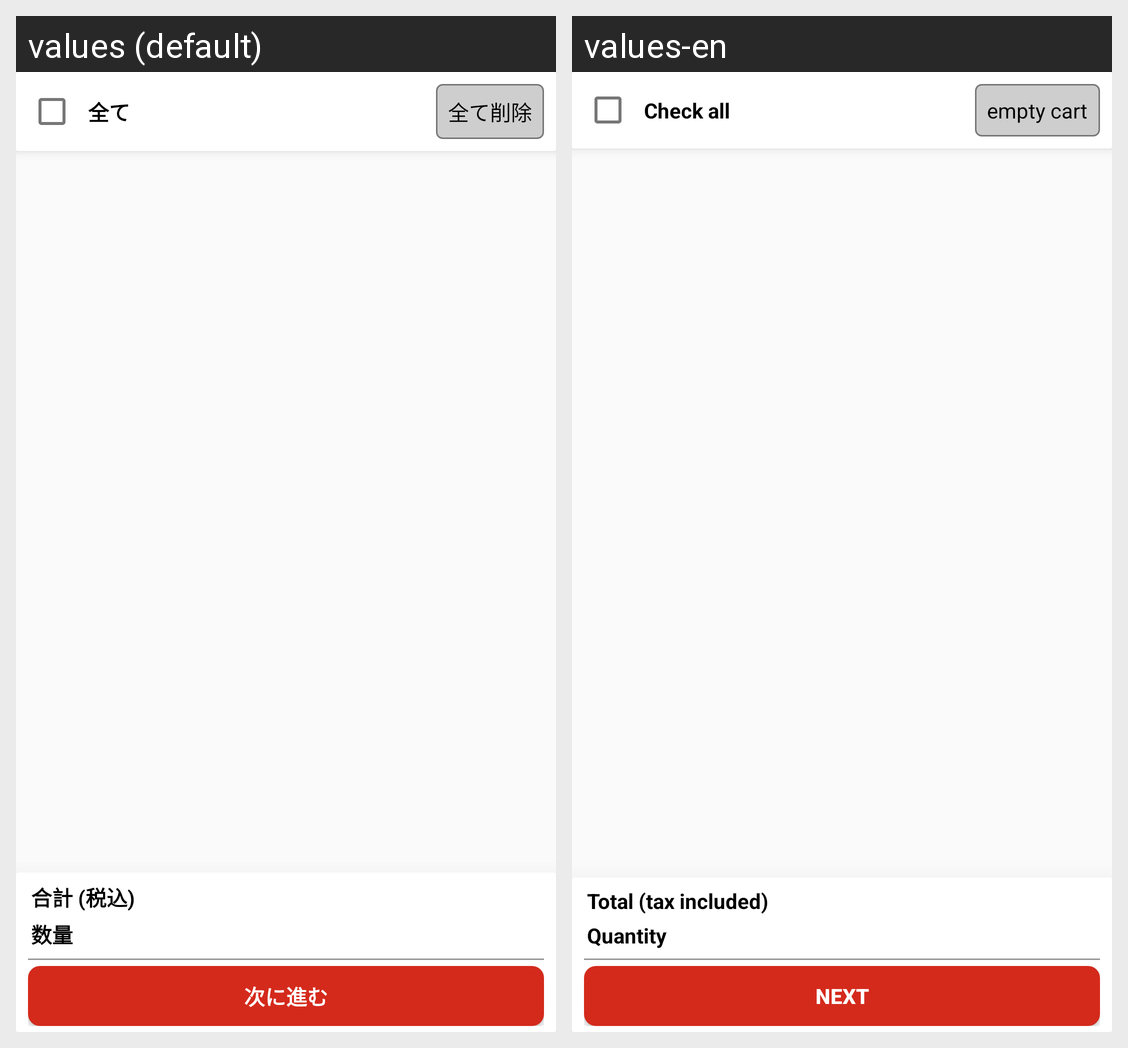

Locale-by-locale string values for the Android screen shown in this grid:
Android screen res/layout/fragment_shopping_cart.xml rendered under 2 locales, left to right: values (default), values-en. Device: Nexus 5 (rendered at 1080×1920; each locale shown at half size, 540×960, under a caption strip naming it); theme AppTheme.
Strings drawn on this screen, with the default value and each locale's value (text and hints the layout hard-codes, and strings that could not be matched under every locale, appear in the picture but are not listed):

shopping_check_all
  values: 全て
  values-en: Check all

shopping_empty_cart
  values: 全て削除
  values-en: empty cart

shoping_total
  values: 合計 (税込)
  values-en: Total (tax included)

shopping_book_number
  values: 数量
  values-en: Quantity

shopping_next
  values: 次に進む
  values-en: Next
